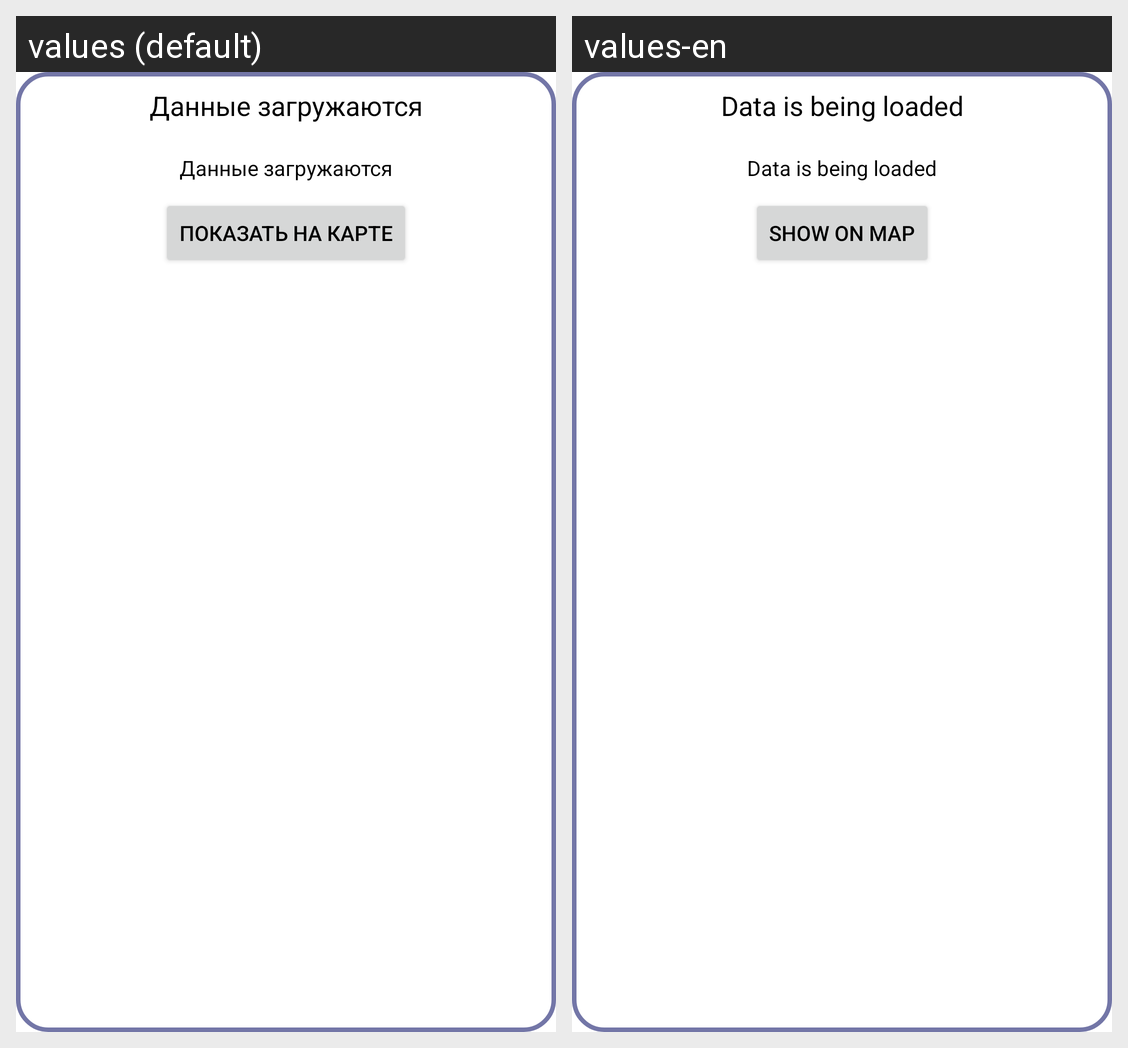

Strings drawn on this Android screen and how each of the app's shown locales translates them:
Android screen res/layout/fragment_main_activity_building_info.xml rendered under 2 locales, left to right: values (default), values-en. Device: Nexus 5 (rendered at 1080×1920; each locale shown at half size, 540×960, under a caption strip naming it); theme Theme.MyApp.Main.
Strings drawn on this screen, with the default value and each locale's value (text and hints the layout hard-codes, and strings that could not be matched under every locale, appear in the picture but are not listed):

data_is_being_loaded
  values: Данные загружаются
  values-en: Data is being loaded

Show_on_map
  values: Показать на карте
  values-en: Show on map
